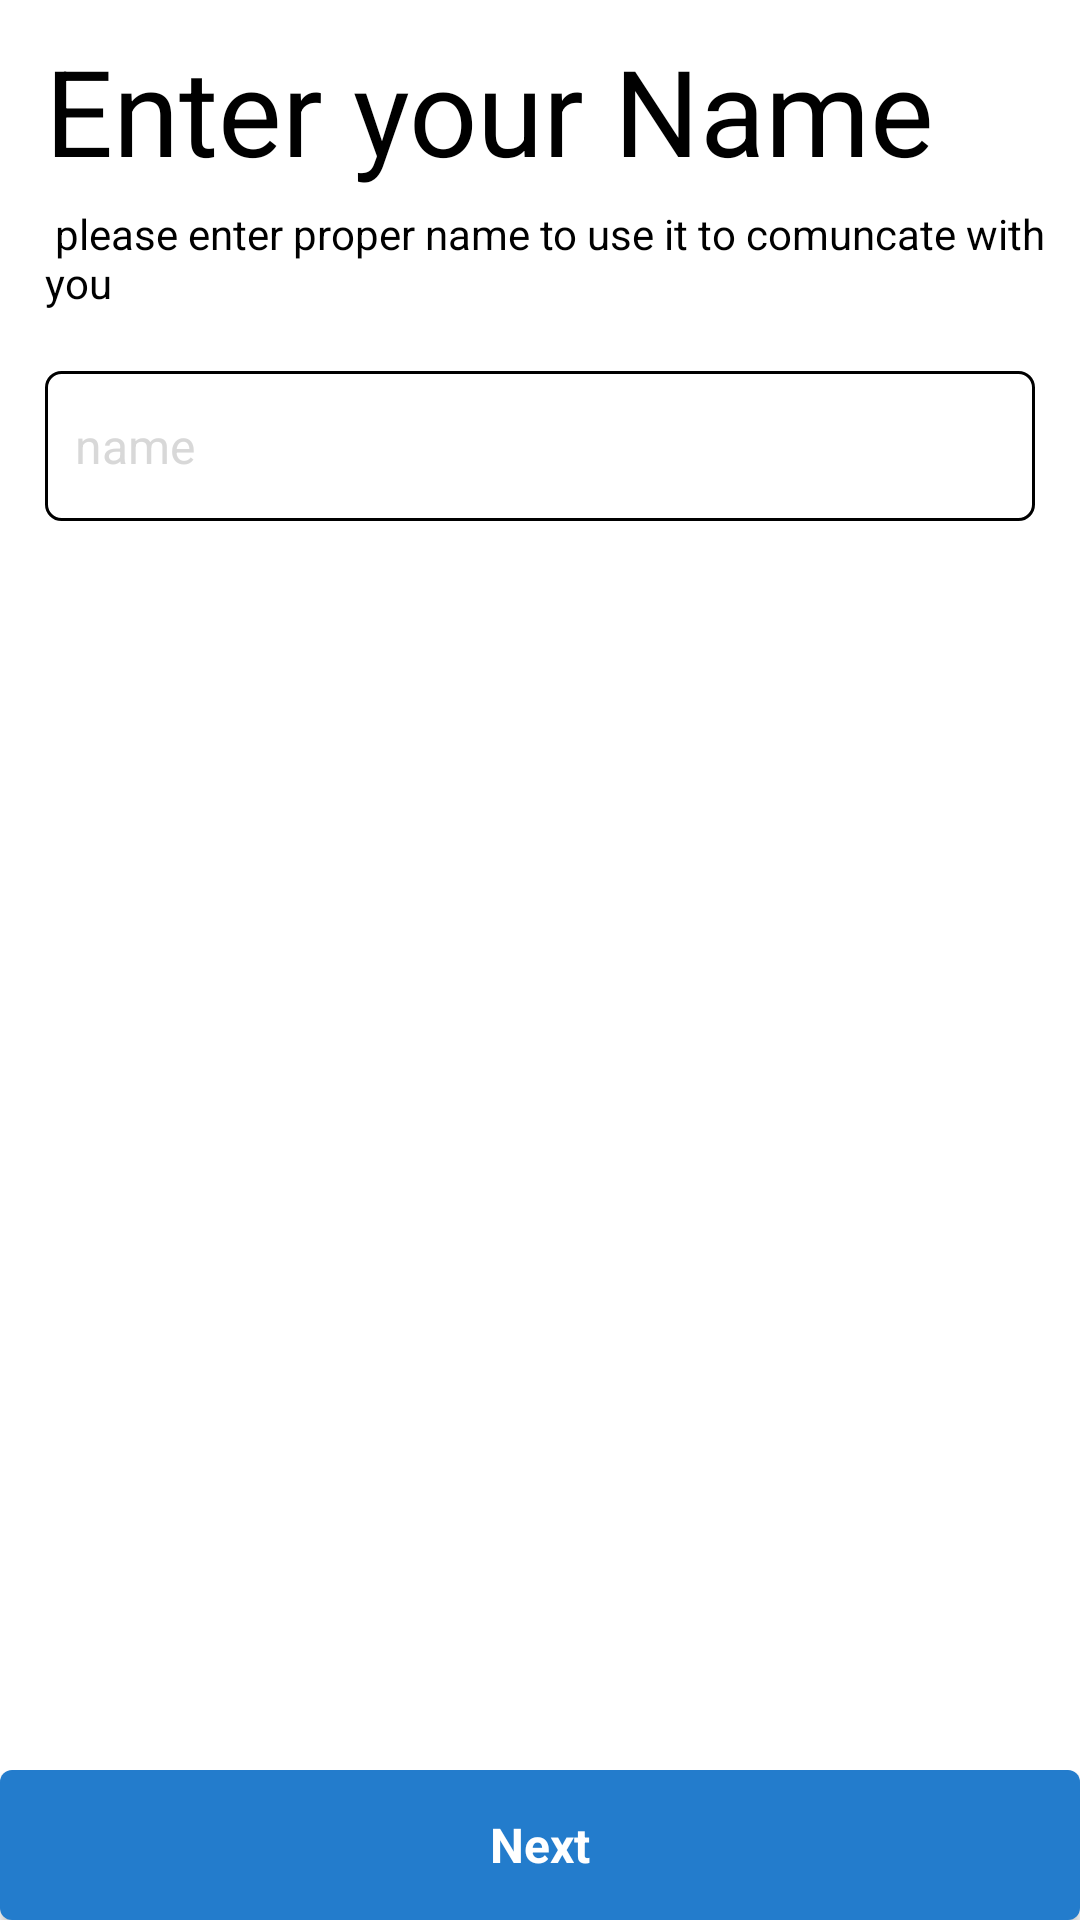

The Android layout XML behind this screen, and the referenced resources:
<!-- AndroidManifest.xml: application theme Theme.Eslah -->
<!-- res/layout/activity_user_info.xml -->
<?xml version="1.0" encoding="utf-8"?>
<FrameLayout xmlns:android="http://schemas.android.com/apk/res/android"
    xmlns:app="http://schemas.android.com/apk/res-auto"
    xmlns:tools="http://schemas.android.com/tools"
    android:id="@+id/login"
    android:layout_width="match_parent"
    android:layout_height="match_parent"
    android:layout_marginStart="0dp"
    android:layout_marginLeft="0dp"
    android:layout_marginEnd="0dp"
    android:layout_marginRight="0dp"
    android:layout_marginBottom="0dp"
    android:fitsSystemWindows="true"
    android:background="#FFFFFF"
    android:orientation="vertical"
    tools:context=".login">

    <RelativeLayout
        android:layout_width="match_parent"
        android:layout_height="match_parent">

        <LinearLayout
            android:layout_width="match_parent"
            android:layout_height="match_parent"
            android:layout_marginStart="0dp"
            android:layout_marginLeft="0dp"
            android:layout_marginEnd="0dp"
            android:layout_marginRight="0dp"
            android:layout_marginBottom="0dp"
            android:orientation="vertical">

            <LinearLayout
                android:layout_width="match_parent"
                android:layout_height="wrap_content"
                android:layout_marginStart="10dp"
                android:layout_marginLeft="10dp"
                android:layout_marginTop="0dp"
                android:layout_marginEnd="10dp"
                android:layout_marginRight="10dp"
                android:layout_marginBottom="0dp"
                android:orientation="vertical"
                android:padding="5dp">

                <TextView
                    android:id="@+id/textView55"
                    android:layout_width="match_parent"
                    android:layout_height="wrap_content"
                    android:layout_marginStart="0dp"
                    android:layout_marginLeft="0dp"
                    android:layout_marginTop="5dp"
                    android:gravity="start"
                    android:text="Enter your Name"
                    android:textColor="#000000"
                    android:textSize="40sp"
                    android:textStyle="normal" />

            </LinearLayout>

            <androidx.cardview.widget.CardView
                android:layout_width="match_parent"
                android:layout_height="wrap_content"
                android:layout_gravity="center"
                android:layout_marginStart="0dp"
                android:layout_marginLeft="0dp"
                android:layout_marginTop="0dp"
                android:layout_marginEnd="0dp"
                android:layout_marginRight="0dp"
                android:layout_marginBottom="30dp"
                app:cardBackgroundColor="#00251212"
                app:cardCornerRadius="10dp"
                app:cardElevation="0dp">

                <LinearLayout
                    android:layout_width="match_parent"
                    android:layout_height="wrap_content"
                    android:background="#00FFFFFF"
                    android:orientation="vertical">

                    <TextView
                        android:id="@+id/textView23"
                        android:layout_width="match_parent"
                        android:layout_height="wrap_content"
                        android:layout_marginStart="15dp"
                        android:layout_marginLeft="15dp"
                        android:text=" please enter proper name to use it to comuncate with you"
                        android:textColor="#000000" />

                    <LinearLayout
                        android:layout_width="match_parent"
                        android:layout_height="match_parent"
                        android:layout_marginStart="15dp"
                        android:layout_marginLeft="15dp"
                        android:layout_marginTop="20dp"
                        android:layout_marginEnd="15dp"
                        android:layout_marginRight="15dp"
                        android:orientation="horizontal">

                        <EditText
                            android:id="@+id/name"
                            android:layout_width="match_parent"
                            android:layout_height="50dp"
                            android:layout_marginStart="0dp"
                            android:layout_marginLeft="0dp"
                            android:layout_marginTop="0dp"
                            android:layout_marginEnd="0dp"
                            android:layout_marginRight="0dp"
                            android:layout_marginBottom="5dp"
                            android:layout_weight="1"
                            android:background="@drawable/payment_background"
                            android:ems="10"
                            android:gravity="center_vertical"
                            android:hint="name"
                            android:inputType="text"
                            android:maxLength="50"
                            android:padding="10dp"
                            android:paddingBottom="0dp"
                            android:textColor="#000000"
                            android:textColorHint="#72A8A8A8"
                            android:textSize="16sp" />

                    </LinearLayout>

                </LinearLayout>

            </androidx.cardview.widget.CardView>

        </LinearLayout>

        <RelativeLayout
            android:layout_width="match_parent"
            android:layout_height="wrap_content"
            android:layout_alignParentBottom="true"
            android:layout_marginBottom="0dp">

            <ProgressBar
                android:id="@+id/progress_name"
                style="?android:attr/progressBarStyle"
                android:layout_width="match_parent"
                android:layout_height="wrap_content"
                android:layout_marginStart="0dp"
                android:layout_marginLeft="0dp"
                android:layout_marginEnd="0dp"
                android:layout_marginRight="0dp"
                android:visibility="gone" />

            <Button
                android:id="@+id/go_to_phone_fragment"
                style="@android:style/Widget.Button.Small"
                android:layout_width="match_parent"
                android:layout_height="50dp"
                android:layout_marginStart="0dp"
                android:layout_marginLeft="0dp"
                android:layout_marginEnd="0dp"
                android:layout_marginRight="0dp"
                android:layout_marginBottom="0dp"
                android:background="@drawable/borderyellow"
                android:paddingTop="0dp"
                android:paddingBottom="0dp"
                android:text="Next"
                android:textColor="#FFFFFF"
                android:textSize="16sp"
                android:textStyle="bold"
                app:backgroundTint="#237ccc" />
        </RelativeLayout>
    </RelativeLayout>

</FrameLayout>
<!-- resources referenced by this layout -->
<resources>
  <!-- drawable borderyellow (drawable) -->
  <?xml version="1.0" encoding="utf-8"?>
  <shape xmlns:android="http://schemas.android.com/apk/res/android" android:shape="rectangle">
  <solid android:color="#000000">
  
  </solid>
      <corners android:radius="4dp"></corners>
  </shape>
  <!-- drawable payment_background (drawable) -->
  <?xml version="1.0" encoding="utf-8"?>
  <shape xmlns:android="http://schemas.android.com/apk/res/android" android:shape="rectangle">
      <stroke android:color="#000000" android:width="1dp"></stroke>
      <corners android:radius="5dp"></corners>
  
  </shape>
  <style name="Theme.Eslah" parent="Theme.MaterialComponents.DayNight.NoActionBar">
          
          <item name="colorPrimary">#FFFFFF</item>
          <item name="colorPrimaryVariant">#FFFFFF</item>
          <item name="colorOnPrimary">#FFFFFF</item>
          
          <item name="colorSecondary">#237ccc</item>
          <item name="colorSecondaryVariant">#237ccc</item>
          <item name="colorOnSecondary">#FFFFFF</item>
          <item name="android:itemTextAppearance">@style/myCustomMenuTextApearance</item>
          
          <item name="android:windowLightStatusBar" tools:targetApi="m">true</item>
          <item name="android:windowContentTransitions" tools:targetApi="lollipop">true</item>
          <item name="colorControlNormal">#FFFFFF</item>
          <item name="android:windowTranslucentStatus">true</item>
          <item name="android:windowTranslucentNavigation">true</item>
          <item name="android:statusBarColor" tools:targetApi="lollipop">@android:color/transparent</item>
  
      </style>
  <style name="myCustomMenuTextApearance" parent="@android:style/TextAppearance.Widget.IconMenu.Item">
          <item name="android:textColor">@android:color/primary_text_light_nodisable</item>
      </style>
</resources>
